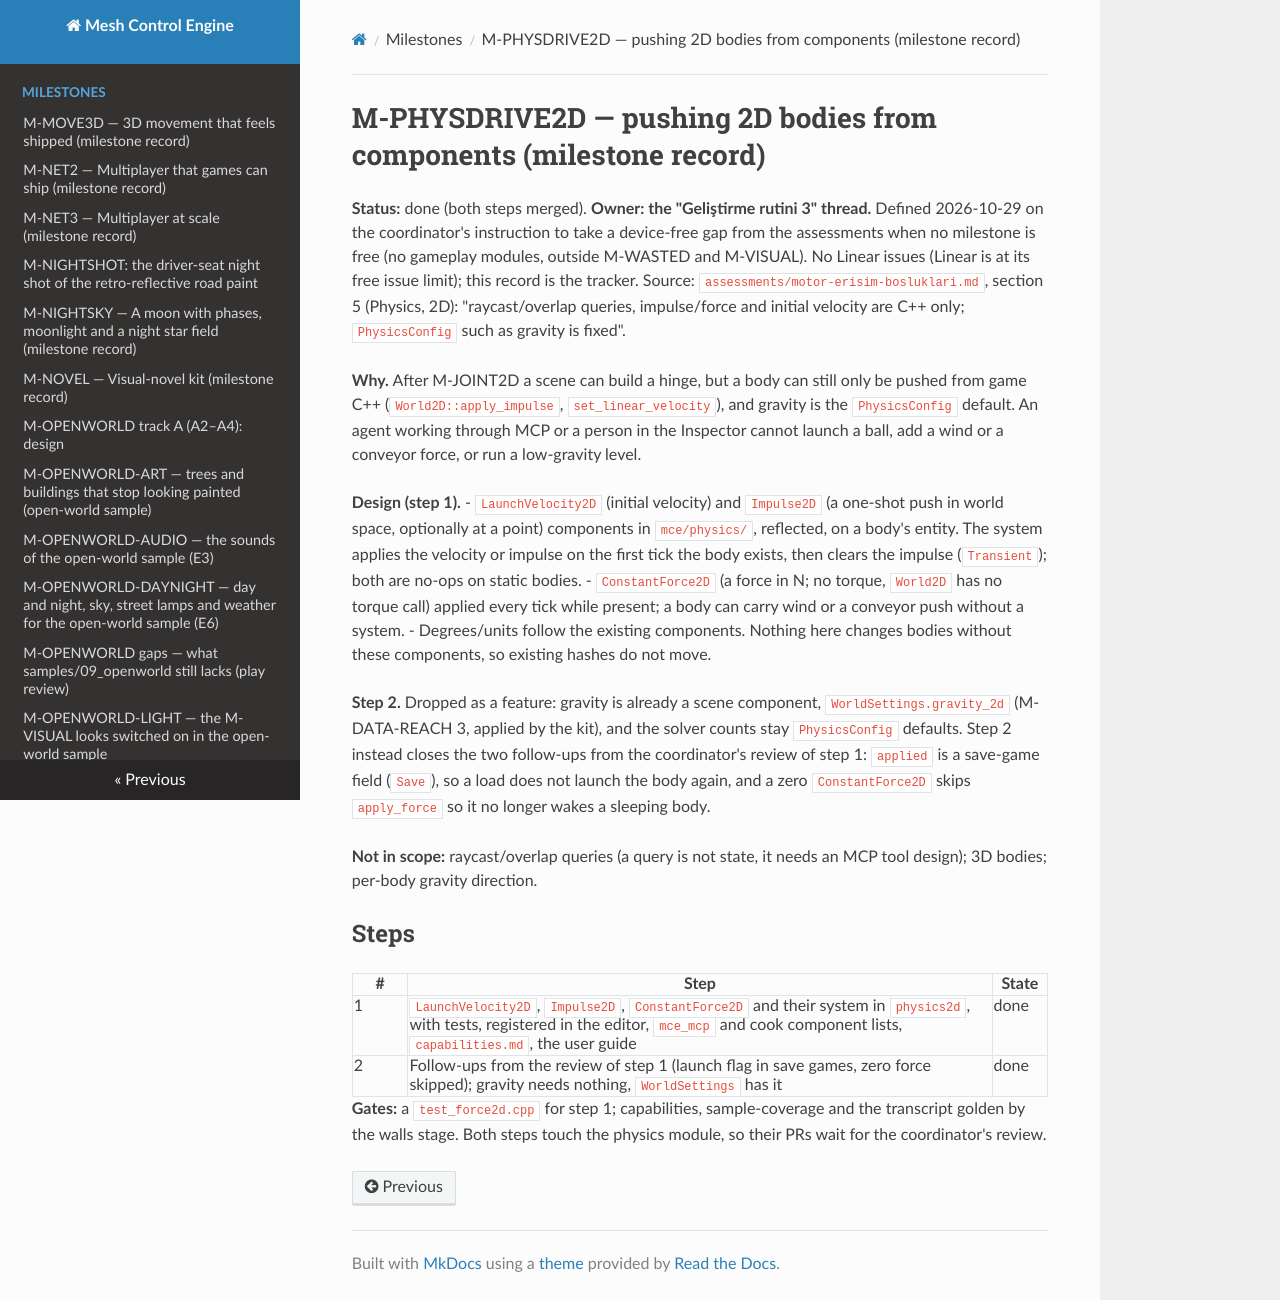

repository: sberkan09/mesh_control_engine · page: milestones/M-PHYSDRIVE2D/index.html · generator: mkdocs

# M-PHYSDRIVE2D — pushing 2D bodies from components (milestone record)

**Status:** done (both steps merged). **Owner: the "Geliştirme rutini 3" thread.** Defined 2026-10-29 on the coordinator's instruction to take a device-free gap from the assessments when no milestone is free (no gameplay modules, outside M-WASTED and M-VISUAL). No Linear issues (Linear is at its free issue limit); this record is the tracker.
Source: `assessments/motor-erisim-bosluklari.md`, section 5 (Physics, 2D): "raycast/overlap queries, impulse/force and initial velocity are C++ only; `PhysicsConfig` such as gravity is fixed".

**Why.** After M-JOINT2D a scene can build a hinge, but a body can still only be pushed from game C++ (`World2D::apply_impulse`, `set_linear_velocity`), and gravity is the `PhysicsConfig` default. An agent working through MCP or a person in the Inspector cannot launch a ball, add a wind or a conveyor force, or run a low-gravity level.

**Design (step 1).**
- `LaunchVelocity2D` (initial velocity) and `Impulse2D` (a one-shot push in world space, optionally at a point) components in `mce/physics/`, reflected, on a body's entity. The system applies the velocity or impulse on the first tick the body exists, then clears the impulse (`Transient`); both are no-ops on static bodies.
- `ConstantForce2D` (a force in N; no torque, `World2D` has no torque call) applied every tick while present; a body can carry wind or a conveyor push without a system.
- Degrees/units follow the existing components. Nothing here changes bodies without these components, so existing hashes do not move.

**Step 2.** Dropped as a feature: gravity is already a scene component, `WorldSettings.gravity_2d` (M-DATA-REACH 3, applied by the kit), and the solver counts stay `PhysicsConfig` defaults. Step 2 instead closes the two follow-ups from the coordinator's review of step 1: `applied` is a save-game field (`Save`), so a load does not launch the body again, and a zero `ConstantForce2D` skips `apply_force` so it no longer wakes a sleeping body.

**Not in scope:** raycast/overlap queries (a query is not state, it needs an MCP tool design); 3D bodies; per-body gravity direction.

## Steps

| # | Step | State |
|---|---|---|
| 1 | `LaunchVelocity2D`, `Impulse2D`, `ConstantForce2D` and their system in `physics2d`, with tests, registered in the editor, `mce_mcp` and cook component lists, `capabilities.md`, the user guide | done |
| 2 | Follow-ups from the review of step 1 (launch flag in save games, zero force skipped); gravity needs nothing, `WorldSettings` has it | done |

**Gates:** a `test_force2d.cpp` for step 1; capabilities, sample-coverage and the transcript golden by the walls stage. Both steps touch the physics module, so their PRs wait for the coordinator's review.
